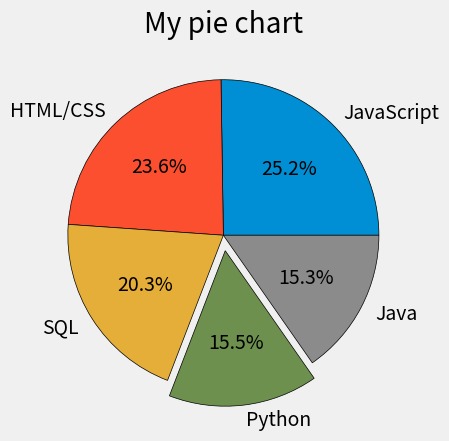

Write Python code to recreate this figure.
import pandas as pd
import numpy as np

# ipl_data = {'Team': ['Riders', 'Riders', 'Devils', 'Devils', 'Kings',
#    'kings', 'Kings', 'Kings', 'Riders', 'Royals', 'Royals', 'Riders'],
#    'Rank': [1, 2, 2, 3, 3,4 ,1 ,1,2 , 4,1,2],
#    'Year': [2014,2015,2014,2015,2014,2015,2016,2017,2016,2014,2015,2017],
#    'Points':[876,789,863,673,741,812,756,788,694,701,804,690]}
# df = pd.DataFrame(ipl_data)
# # print(df.groupby('Year'), df.get_group(), df.agg(np.mean))
# filter = df['Team']=='Riders'
# [redacted]
# print(df)

# a = np.array([[1,2,3],[4,5,6]])

# for i in np.ndenumerate(a):

#     print(i)

from matplotlib import pyplot as plt
plt.style.use('fivethirtyeight')

slices = [59219, 55466, 47544, 36443, 35917]
labels = ['JavaScript', 'HTML/CSS', 'SQL', 'Python', 'Java']

explode = [0,0,0,0.1,0]

plt.pie(slices, labels = labels, explode = explode, autopct= '%1.1f%%', wedgeprops = {'edgecolor':'black'})

plt.title('My pie chart')
plt.show()